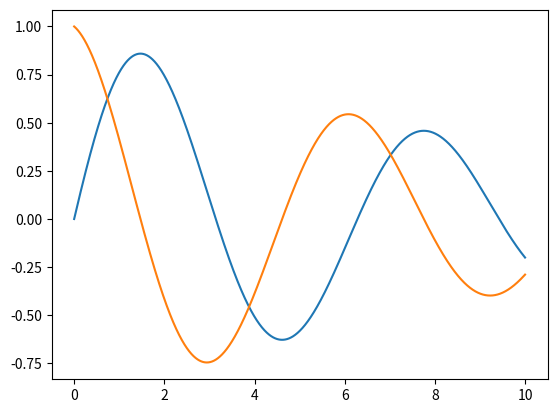

Reproduce this figure in Python.
import numpy as np
import matplotlib.pyplot as plt

'''let y = e^-x/10 sin(x).Consider 10000x intervals in range[0,10]
1)plot the function y vs x in the range[0,10]
2)Compute the mean and standard deviation of y for x values in [4,7]
3)For x in range [4,7],find the value y^m such that 80percent of y values are less than y^m
4)Plot dy/dx vs x
5)Find the locations where dy/dx = 0'''
n = 10000
x = np.linspace(0,10,n+1) # we created the intervals

y = np.exp(-x/10)*np.sin(x) # we created the given equation

plt.plot(x,y) # we plotted the equation y with respect to x [Q1]
plt.show()

'''For [Q2] we neeed to use boolean indexing :A feature which allows filtering of values in an array'''
print(x>=4) # returns array of True or False where x satisfies condition
print(x<=7)
print(y[(x>=4)*(x<=7)])# returns all the values of y in this range on graph shown
print(np.mean(y[(x>=4)*(x<=7)]))# mean
print(np.std(y[(x>=4)*(x<=7)]))# standard deviation

'''For [Q3]'''
print(np.percentile(y[(x>=4)*(x<=7)],80)) # gives the value which greater than 80 percent of y values in 4,7

'''For [Q4]'''
plt.plot(x,np.gradient(y,x))
plt.show()

'''For [Q5]'''
dydx = np.gradient(y,x)
print(x[1:][dydx[1:] * dydx[:-1] < 0])# here we are multiplying 2 consecutive elements of dydx
# it is complicated ,but when consecutive numbers are multiplied then we can see where points are changing the 
# signs from negative to positive
# this is True when a +ve dydx point is multiplied by -ve dydx point
# thus these points are considered to be roots of the equation